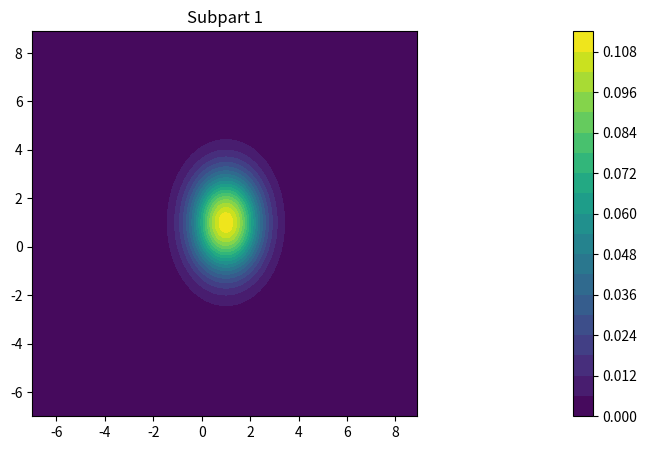
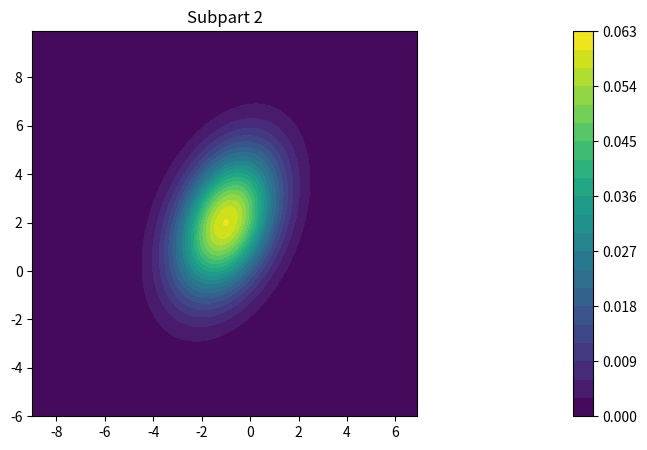
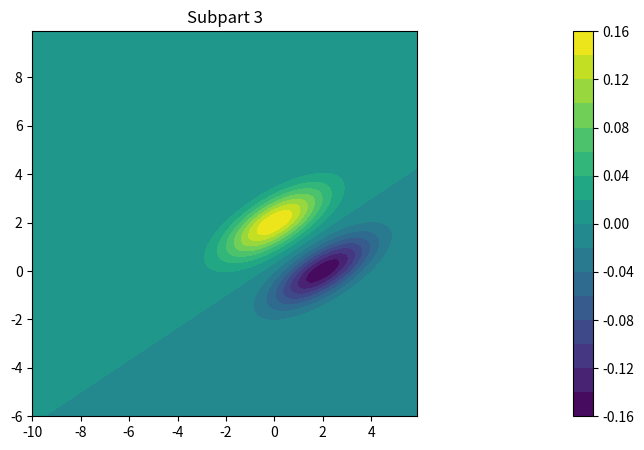
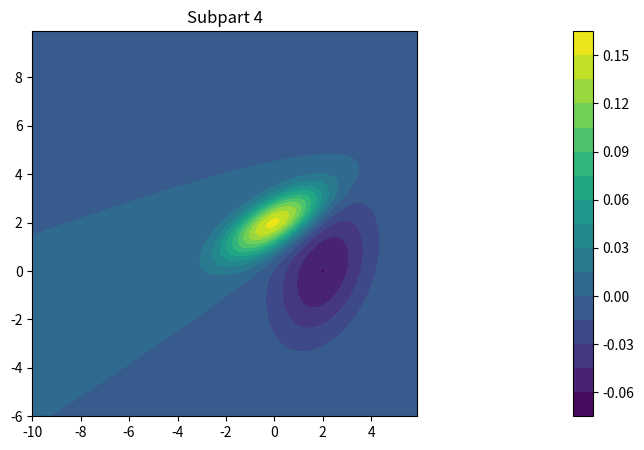
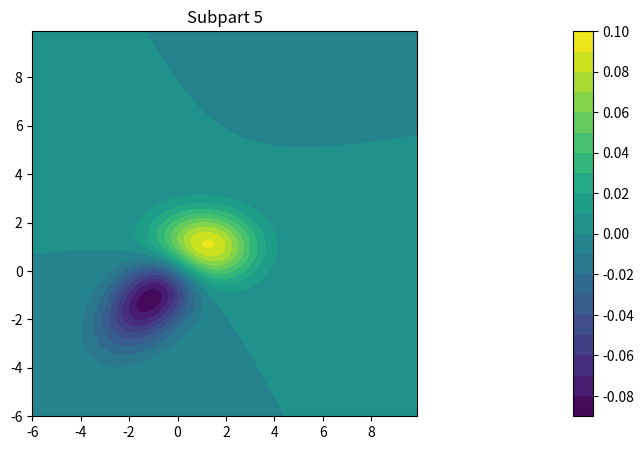

The script that saved these images, in order:
import numpy as np
from matplotlib import pylab as plt
from scipy.stats import multivariate_normal


# [redacted]
# https://jonathonbechtel.com/blog/2018/03/25/adps/

# contours of 2D Gaussian
def plot_isocontours(num, fig, ax, mu, cov, limits, steps):
    lim = limits
    step = steps
    mu_x, mu_y = mu
    x, y = np.mgrid[-lim + mu_x:lim + mu_x:step, -lim + mu_y:lim + mu_y:step]
    rv = multivariate_normal(mu, cov)
    pos = np.dstack((x, y))
    contour = ax.contourf(x, y, rv.pdf(pos), 20)
    fig.colorbar(contour)
    ax.axis('square')
    ax.set_title(f"Subpart {num}")
    # ax.axis('off')


#
def plot_isocontours_subtract(num, fig, ax, mu_1, mu_2, cov_1, cov_2, limits, steps):
    lim = limits
    step = steps
    mu_x_1, mu_y_1 = mu_1
    mu_x_2, mu_y_2 = mu_2
    x, y = np.mgrid[-lim + mu_x_1 - mu_x_2:lim + mu_x_1 - mu_x_2:step, -lim + mu_y_1 - mu_y_2:lim + mu_y_1 - mu_y_2:step]
    rv_1 = multivariate_normal(mu_1, cov_1)
    rv_2 = multivariate_normal(mu_2, cov_2)
    pos = np.dstack((x, y))
    contour = ax.contourf(x, y, rv_1.pdf(pos) - rv_2.pdf(pos), 20)
    fig.colorbar(contour)
    ax.axis('square')
    ax.set_title(f"Subpart {num}")


if __name__ == "__main__":
    # --- SUBPART 1 ---
    f, ax = plt.subplots(1, 1, figsize=(10, 5))
    mu = [1, 1]
    cov = np.array([[1, 0],
                    [0, 2]])
    plot_isocontours(1, f, ax, mu, cov, 8, 0.1)

    # --- SUBPART 2 ---
    f, ax = plt.subplots(1, 1, figsize=(10, 5))
    mu = [-1, 2]
    cov = np.array([[2, 1],
                    [1, 4]])
    plot_isocontours(2, f, ax, mu, cov, 8, 0.1)

    # --- SUBPART 3 ---
    f, ax = plt.subplots(1, 1, figsize=(10, 5))
    mu_1 = [0, 2]
    mu_2 = [2, 0]
    cov_1 = np.array([[2, 1],
                    [1, 1]])
    cov_2 = np.array([[2, 1],
                    [1, 1]])
    plot_isocontours_subtract(3, f, ax, mu_1, mu_2, cov_1, cov_2, 8, 0.1)

    # --- SUBPART 4 ---
    f, ax = plt.subplots(1, 1, figsize=(10, 5))
    mu_1 = [0, 2]
    mu_2 = [2, 0]
    cov_1 = np.array([[2, 1],
                      [1, 1]])
    cov_2 = np.array([[2, 1],
                      [1, 4]])
    plot_isocontours_subtract(4, f, ax, mu_1, mu_2, cov_1, cov_2, 8, 0.1)

    # --- SUBPART 5 ---
    f, ax = plt.subplots(1, 1, figsize=(10, 5))
    mu_1 = [1, 1]
    mu_2 = [-1, -1]
    cov_1 = np.array([[2, 0],
                      [0, 1]])
    cov_2 = np.array([[2, 1],
                      [1, 2]])
    plot_isocontours_subtract(5, f, ax, mu_1, mu_2, cov_1, cov_2, 8, 0.1)

    plt.show()
